Run: headless pygame with SDL's dummy video driver; simulated clock (each Clock.tick advances the game by its frame time, no real sleeping); random seed 0; keys injected as events and as key.get_pressed() state; mouse plan: one left click at the window centre at the start of phase 2, then a move to the lower-right quarter at the start of phase 3.
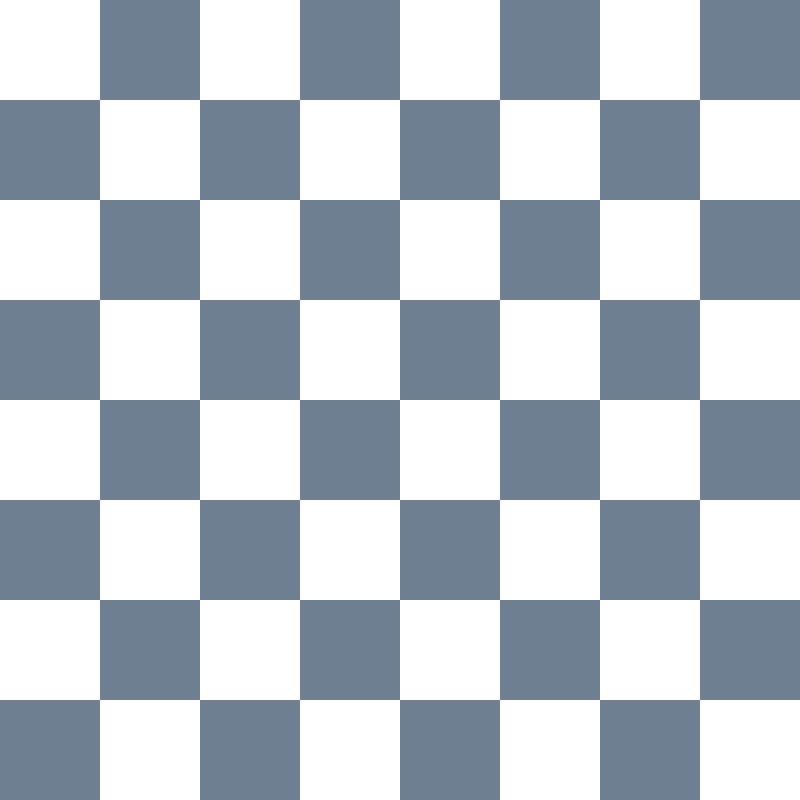
Frame 1 of 4 · flips 1–60 · no input
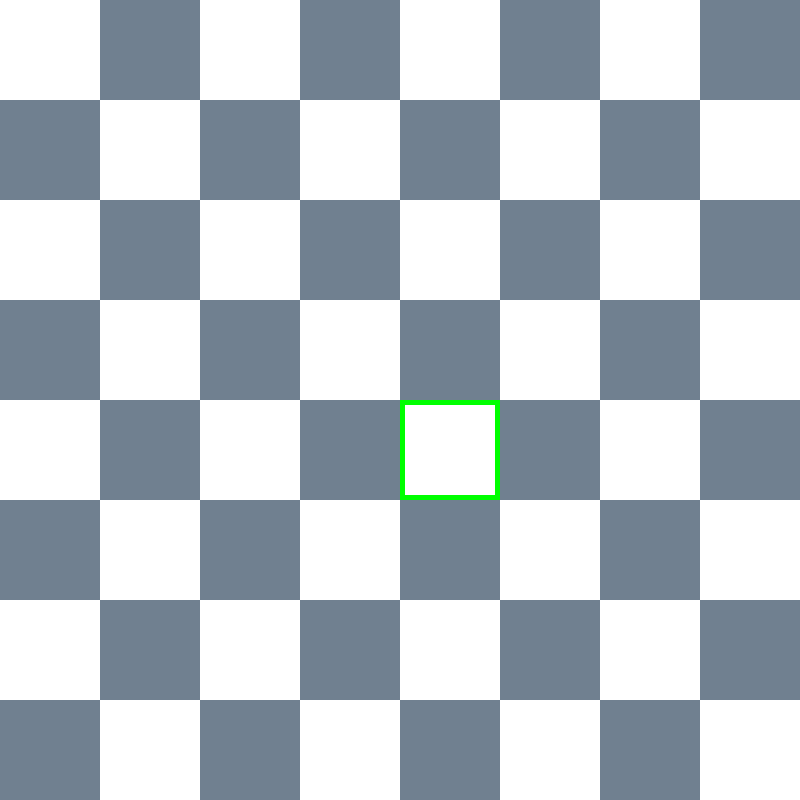
Frame 2 of 4 · flips 61–180 · clicked the window centre · tapped SPACE, RETURN · held RIGHT (→), D
Frame 3 of 4 · flips 181–300 · moved the mouse to the lower-right quarter · held DOWN (↓), S · screen unchanged from frame 2, image omitted
Frame 4 of 4 · flips 301–420 · held LEFT (←), A, UP (↑), W · screen unchanged from frame 3, image omitted

The pygame program that drew these frames:

# -*- coding: utf-8 -*-
"""
Created on Sun Aug 18 01:45:52 2024

@author: Kumodth
"""
import pygame

# Initialize Pygame
pygame.init()

# Set up display
WIDTH, HEIGHT = 800, 800  # Chessboard is 8x8, so make the window square
ROWS, COLS = 8, 8
SQUARE_SIZE = WIDTH // COLS  # Size of each square

# Create the Pygame window
win = pygame.display.set_mode((WIDTH, HEIGHT))
pygame.display.set_caption("Chess")

# Define colors
WHITE = (255, 255, 255)
BLACK = (112,128,144)
HIGHLIGHT_COLOR = (0, 255, 0)  # Color to highlight clicked square

# Create a 2D array to store board state (initially empty)
board = [[None for _ in range(COLS)] for _ in range(ROWS)]

def get_square_under_mouse(pos):
    x, y = pos
    row = y // SQUARE_SIZE
    col = x // SQUARE_SIZE
    return row, col

running = True
selected_square = None

def draw_chessboard(win):
    for row in range(ROWS):
        for col in range(COLS):
            color = WHITE if (row + col) % 2 == 0 else BLACK
            pygame.draw.rect(win, color, (col * SQUARE_SIZE, row * SQUARE_SIZE, SQUARE_SIZE, SQUARE_SIZE))

# Call this function to draw the initial board
draw_chessboard(win)
pygame.display.update()

while running:
    for event in pygame.event.get():
        if event.type == pygame.QUIT:
            running = False
        if event.type == pygame.MOUSEBUTTONDOWN:
            pos = pygame.mouse.get_pos()
            row, col = get_square_under_mouse(pos)
            selected_square = (row, col)
            
            print(f"Clicked on square: {selected_square}")

    # Highlight the selected square
    if selected_square:
        row, col = selected_square
        pygame.draw.rect(win, HIGHLIGHT_COLOR, (col * SQUARE_SIZE, row * SQUARE_SIZE, SQUARE_SIZE, SQUARE_SIZE), 5)

    pygame.display.update()

pygame.quit()
